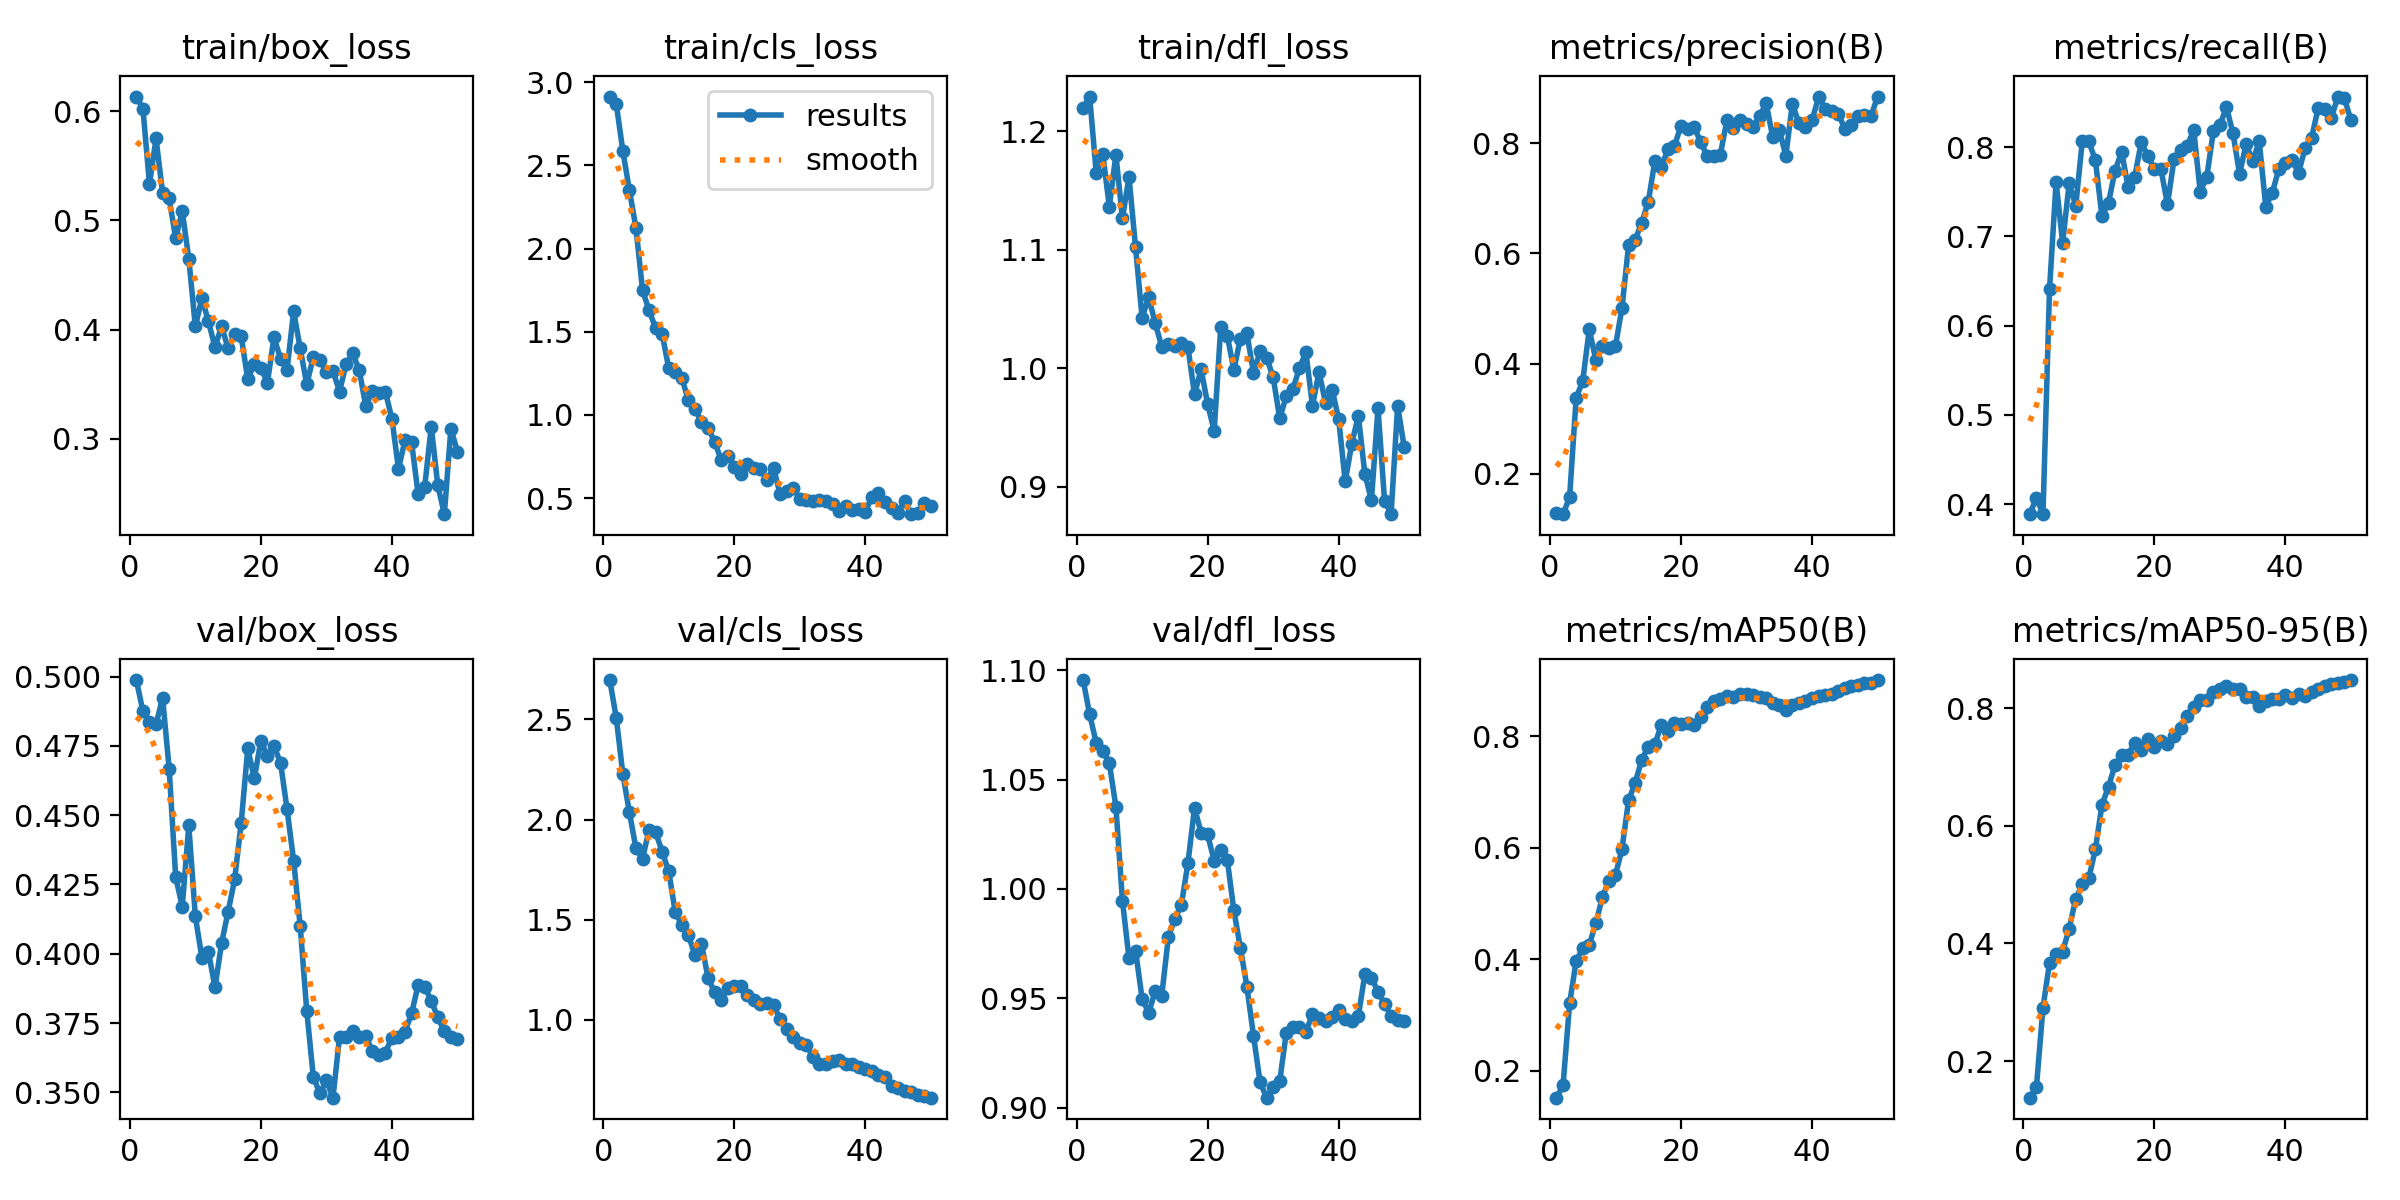

The data file committed next to this chart (first rows):
epoch, time, train/box_loss, train/cls_loss, train/dfl_loss, metrics/precision(B), metrics/recall(B), metrics/mAP50(B), metrics/mAP50-95(B), val/box_loss, val/cls_loss, val/dfl_loss, lr/pg0, lr/pg1, lr/pg2, lr/pg3, lr/pg4, lr/pg5, lr/pg6, lr/pg7
1, 8.05, 0.6133, 2.913, 1.22, 0.1283, 0.3889, 0.1521, 0.1379, 0.4987, 2.697, 1.095, 0.0002, 6.668e-05, 0.0002, 6.668e-05, 0.0002, 6.668e-05, 0.0002, 6.668e-05
2, 11.74, 0.6024, 2.867, 1.229, 0.127, 0.4074, 0.1741, 0.156, 0.4874, 2.507, 1.08, 0.0004412, 0.0001471, 0.0004412, 0.0001471, 0.0004412, 0.0001471, 0.0004412, 0.0001471
3, 15.71, 0.5331, 2.586, 1.164, 0.1577, 0.3889, 0.3213, 0.2909, 0.4836, 2.227, 1.067, 0.0006724, 0.0002241, 0.0006724, 0.0002241, 0.0006724, 0.0002241, 0.0006724, 0.0002241
4, 19.5, 0.575, 2.35, 1.181, 0.3379, 0.6409, 0.3971, 0.3671, 0.4827, 2.036, 1.063, 0.0008937, 0.0002979, 0.0008937, 0.0002979, 0.0008937, 0.0002979, 0.0008937, 0.0002979
5, 23.15, 0.5253, 2.123, 1.136, 0.3685, 0.7606, 0.4203, 0.3821, 0.4924, 1.856, 1.057, 0.001105, 0.0003684, 0.001105, 0.0003684, 0.001105, 0.0003684, 0.001105, 0.0003684
6, 26.51, 0.5203, 1.751, 1.18, 0.4621, 0.6929, 0.4262, 0.3856, 0.4668, 1.804, 1.038, 0.001307, 0.0004356, 0.001307, 0.0004356, 0.001307, 0.0004356, 0.001307, 0.0004356
7, 30.06, 0.4836, 1.628, 1.126, 0.4071, 0.7595, 0.4644, 0.4253, 0.4277, 1.949, 0.9947, 0.001498, 0.0004994, 0.001498, 0.0004994, 0.001498, 0.0004994, 0.001498, 0.0004994
8, 33.5, 0.5084, 1.523, 1.161, 0.4314, 0.7342, 0.5117, 0.4761, 0.417, 1.936, 0.9683, 0.00168, 0.00056, 0.00168, 0.00056, 0.00168, 0.00056, 0.00168, 0.00056
9, 37.49, 0.4651, 1.486, 1.102, 0.4281, 0.8067, 0.5412, 0.5002, 0.4463, 1.839, 0.9718, 0.001852, 0.0006173, 0.001852, 0.0006173, 0.001852, 0.0006173, 0.001852, 0.0006173
10, 41.28, 0.4029, 1.281, 1.043, 0.4317, 0.8062, 0.5514, 0.511, 0.4135, 1.742, 0.9499, 0.002014, 0.0006713, 0.002014, 0.0006713, 0.002014, 0.0006713, 0.002014, 0.0006713
11, 45.38, 0.4288, 1.258, 1.06, 0.5018, 0.7851, 0.5982, 0.56, 0.3986, 1.537, 0.9434, 0.002166, 0.0007219, 0.002166, 0.0007219, 0.002166, 0.0007219, 0.002166, 0.0007219
12, 48.83, 0.4076, 1.222, 1.038, 0.6146, 0.7225, 0.6851, 0.6353, 0.4006, 1.472, 0.9532, 0.002308, 0.0007693, 0.002308, 0.0007693, 0.002308, 0.0007693, 0.002308, 0.0007693
13, 52.07, 0.3839, 1.087, 1.018, 0.624, 0.7376, 0.7165, 0.6666, 0.3879, 1.423, 0.9512, 0.00244, 0.0008134, 0.00244, 0.0008134, 0.00244, 0.0008134, 0.00244, 0.0008134
14, 55.5, 0.4032, 1.038, 1.02, 0.656, 0.7736, 0.7577, 0.7031, 0.4038, 1.323, 0.9778, 0.002562, 0.0008542, 0.002562, 0.0008542, 0.002562, 0.0008542, 0.002562, 0.0008542
15, 58.97, 0.383, 0.9565, 1.018, 0.6928, 0.7947, 0.7813, 0.7201, 0.4152, 1.377, 0.9864, 0.002675, 0.0008916, 0.002675, 0.0008916, 0.002675, 0.0008916, 0.002675, 0.0008916
16, 62.29, 0.3956, 0.9227, 1.021, 0.7669, 0.7551, 0.7854, 0.721, 0.4268, 1.21, 0.9928, 0.002777, 0.0009258, 0.002777, 0.0009258, 0.002777, 0.0009258, 0.002777, 0.0009258
17, 66.05, 0.3938, 0.84, 1.018, 0.757, 0.7666, 0.8203, 0.7411, 0.4473, 1.136, 1.012, 0.00287, 0.0009567, 0.00287, 0.0009567, 0.00287, 0.0009567, 0.00287, 0.0009567
18, 69.37, 0.3545, 0.7302, 0.978, 0.7886, 0.8054, 0.8104, 0.7294, 0.4741, 1.098, 1.037, 0.002953, 0.0009842, 0.002953, 0.0009842, 0.002953, 0.0009842, 0.002953, 0.0009842
19, 72.53, 0.3689, 0.7523, 0.9992, 0.7953, 0.7898, 0.8245, 0.7469, 0.4633, 1.157, 1.026, 0.003026, 0.001009, 0.003026, 0.001009, 0.003026, 0.001009, 0.003026, 0.001009
20, 76.08, 0.365, 0.6899, 0.9699, 0.8314, 0.7754, 0.8228, 0.734, 0.4768, 1.167, 1.025, 0.003088, 0.001029, 0.003088, 0.001029, 0.003088, 0.001029, 0.003088, 0.001029
21, 79.28, 0.3514, 0.6455, 0.9471, 0.8262, 0.7754, 0.8245, 0.7436, 0.4712, 1.166, 1.013, 0.003021, 0.001007, 0.003021, 0.001007, 0.003021, 0.001007, 0.003021, 0.001007
22, 82.55, 0.3932, 0.7061, 1.035, 0.8295, 0.7358, 0.8209, 0.7392, 0.4748, 1.123, 1.018, 0.002922, 0.0009739, 0.002922, 0.0009739, 0.002922, 0.0009739, 0.002922, 0.0009739
23, 85.76, 0.3732, 0.6824, 1.028, 0.802, 0.7864, 0.8342, 0.7529, 0.469, 1.1, 1.013, 0.002823, 0.0009409, 0.002823, 0.0009409, 0.002823, 0.0009409, 0.002823, 0.0009409
24, 89.29, 0.3635, 0.6722, 0.9987, 0.7766, 0.7972, 0.8527, 0.7661, 0.4521, 1.077, 0.9902, 0.002724, 0.0009078, 0.002724, 0.0009078, 0.002724, 0.0009078, 0.002724, 0.0009078
25, 92.62, 0.4168, 0.6095, 1.025, 0.7776, 0.8009, 0.8638, 0.7868, 0.4336, 1.084, 0.9731, 0.002625, 0.0008748, 0.002625, 0.0008748, 0.002625, 0.0008748, 0.002625, 0.0008748
26, 95.92, 0.3829, 0.6838, 1.029, 0.779, 0.8192, 0.8676, 0.8016, 0.41, 1.074, 0.9552, 0.002525, 0.0008418, 0.002525, 0.0008418, 0.002525, 0.0008418, 0.002525, 0.0008418
27, 99.17, 0.35, 0.5226, 0.996, 0.8412, 0.7499, 0.8723, 0.8133, 0.3795, 1.002, 0.9329, 0.002426, 0.0008088, 0.002426, 0.0008088, 0.002426, 0.0008088, 0.002426, 0.0008088
28, 102.6, 0.3749, 0.5454, 1.014, 0.8266, 0.7666, 0.8713, 0.8143, 0.3557, 0.9525, 0.9118, 0.002327, 0.0007758, 0.002327, 0.0007758, 0.002327, 0.0007758, 0.002327, 0.0007758
29, 105.9, 0.3724, 0.5612, 1.009, 0.8427, 0.8177, 0.8761, 0.8274, 0.3496, 0.9138, 0.9046, 0.002228, 0.0007428, 0.002228, 0.0007428, 0.002228, 0.0007428, 0.002228, 0.0007428
30, 109.2, 0.3615, 0.4968, 0.9925, 0.8353, 0.8245, 0.8764, 0.8317, 0.3543, 0.8838, 0.9095, 0.002129, 0.0007098, 0.002129, 0.0007098, 0.002129, 0.0007098, 0.002129, 0.0007098
31, 112.4, 0.3626, 0.4882, 0.958, 0.8293, 0.8448, 0.8748, 0.8367, 0.3481, 0.8731, 0.912, 0.00203, 0.0006768, 0.00203, 0.0006768, 0.00203, 0.0006768, 0.00203, 0.0006768
32, 116, 0.3432, 0.485, 0.9763, 0.8492, 0.8153, 0.8708, 0.8316, 0.3699, 0.8148, 0.9343, 0.001931, 0.0006438, 0.001931, 0.0006438, 0.001931, 0.0006438, 0.001931, 0.0006438
33, 119.2, 0.3684, 0.4884, 0.9821, 0.8724, 0.7699, 0.8694, 0.8329, 0.37, 0.7773, 0.9368, 0.001832, 0.0006108, 0.001832, 0.0006108, 0.001832, 0.0006108, 0.001832, 0.0006108
34, 122.3, 0.3782, 0.4819, 1, 0.8108, 0.8035, 0.8598, 0.8194, 0.3721, 0.7796, 0.9371, 0.001733, 0.0005778, 0.001733, 0.0005778, 0.001733, 0.0005778, 0.001733, 0.0005778
35, 125.5, 0.3634, 0.4636, 1.014, 0.8237, 0.7843, 0.8568, 0.8182, 0.3701, 0.7929, 0.9347, 0.001634, 0.0005448, 0.001634, 0.0005448, 0.001634, 0.0005448, 0.001634, 0.0005448
36, 131, 0.3302, 0.4228, 0.9683, 0.7775, 0.8063, 0.8471, 0.8038, 0.3705, 0.7991, 0.9427, 0.001535, 0.0005118, 0.001535, 0.0005118, 0.001535, 0.0005118, 0.001535, 0.0005118
37, 134.2, 0.3437, 0.4539, 0.9969, 0.8717, 0.7332, 0.8561, 0.8126, 0.3649, 0.781, 0.9412, 0.001436, 0.0004788, 0.001436, 0.0004788, 0.001436, 0.0004788, 0.001436, 0.0004788
38, 137.4, 0.3419, 0.4315, 0.9704, 0.8357, 0.749, 0.8604, 0.8159, 0.3634, 0.7801, 0.9397, 0.001337, 0.0004458, 0.001337, 0.0004458, 0.001337, 0.0004458, 0.001337, 0.0004458
39, 140.6, 0.3432, 0.4332, 0.982, 0.83, 0.7754, 0.8631, 0.8161, 0.3644, 0.766, 0.9415, 0.001238, 0.0004127, 0.001238, 0.0004127, 0.001238, 0.0004127, 0.001238, 0.0004127
40, 144.8, 0.3185, 0.4175, 0.9571, 0.8418, 0.7825, 0.8687, 0.8218, 0.3698, 0.7524, 0.9446, 0.001139, 0.0003797, 0.001139, 0.0003797, 0.001139, 0.0003797, 0.001139, 0.0003797
41, 170.5, 0.2727, 0.5077, 0.9046, 0.8836, 0.7857, 0.8717, 0.8175, 0.37, 0.7459, 0.9407, 0.00104, 0.0003467, 0.00104, 0.0003467, 0.00104, 0.0003467, 0.00104, 0.0003467
42, 173.8, 0.2988, 0.5317, 0.9365, 0.8622, 0.771, 0.8748, 0.8232, 0.3719, 0.7248, 0.9395, 0.0009412, 0.0003137, 0.0009412, 0.0003137, 0.0009412, 0.0003137, 0.0009412, 0.0003137
43, 177, 0.297, 0.4782, 0.96, 0.8582, 0.7986, 0.8751, 0.821, 0.3785, 0.7159, 0.9418, 0.0008422, 0.0002807, 0.0008422, 0.0002807, 0.0008422, 0.0002807, 0.0008422, 0.0002807
44, 180.9, 0.2494, 0.4399, 0.9109, 0.8534, 0.8106, 0.8813, 0.8273, 0.3887, 0.6697, 0.9611, 0.0007431, 0.0002477, 0.0007431, 0.0002477, 0.0007431, 0.0002477, 0.0007431, 0.0002477
45, 184.2, 0.256, 0.4136, 0.8887, 0.8259, 0.8435, 0.886, 0.8329, 0.3882, 0.6568, 0.9595, 0.0006441, 0.0002147, 0.0006441, 0.0002147, 0.0006441, 0.0002147, 0.0006441, 0.0002147
46, 187.5, 0.3113, 0.483, 0.9663, 0.8331, 0.8424, 0.8902, 0.8372, 0.383, 0.6452, 0.953, 0.0005451, 0.0001817, 0.0005451, 0.0001817, 0.0005451, 0.0001817, 0.0005451, 0.0001817
47, 190.9, 0.2576, 0.4037, 0.8885, 0.8495, 0.8324, 0.8928, 0.841, 0.3771, 0.6396, 0.9473, 0.0004461, 0.0001487, 0.0004461, 0.0001487, 0.0004461, 0.0001487, 0.0004461, 0.0001487
48, 194.5, 0.2311, 0.4084, 0.877, 0.8509, 0.8565, 0.8961, 0.8433, 0.3721, 0.6234, 0.9421, 0.0003471, 0.0001157, 0.0003471, 0.0001157, 0.0003471, 0.0001157, 0.0003471, 0.0001157
49, 198, 0.3093, 0.4708, 0.9685, 0.8486, 0.8546, 0.896, 0.8446, 0.3701, 0.6203, 0.9403, 0.000248, 8.26832e-05, 0.000248, 8.26832e-05, 0.000248, 8.26832e-05, 0.000248, 8.26832e-05
50, 201.5, 0.2884, 0.4501, 0.9334, 0.8845, 0.8299, 0.9009, 0.8475, 0.3692, 0.6103, 0.9394, 0.000149, 4.96766e-05, 0.000149, 4.96766e-05, 0.000149, 4.96766e-05, 0.000149, 4.96766e-05
